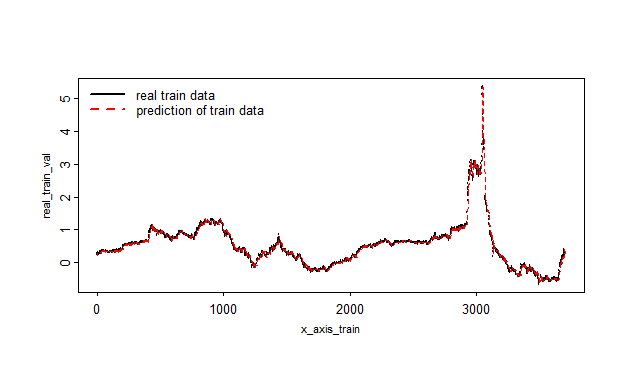

Source data for this figure (header and first rows):
, x
1, 0.2738
2, 0.2695
3, 0.2356
4, 0.2539
5, 0.2714
6, 0.2768
7, 0.2756
8, 0.2739
9, 0.2685
10, 0.2754
11, 0.2738
12, 0.2756
13, 0.2728
14, 0.274
15, 0.2689
16, 0.2686
17, 0.2718
18, 0.2754
19, 0.2707
20, 0.2769
21, 0.2769
22, 0.2767
23, 0.277
24, 0.2703
25, 0.2756
26, 0.2771
27, 0.281
28, 0.3289
29, 0.3225
30, 0.2927
31, 0.3375
32, 0.3179
33, 0.3262
34, 0.337
35, 0.3361
36, 0.3353
37, 0.3317
38, 0.3385
39, 0.3725
40, 0.3444
41, 0.3832
42, 0.3461
43, 0.3867
44, 0.3772
45, 0.3972
46, 0.3937
47, 0.395
48, 0.3909
49, 0.3595
50, 0.3555
51, 0.3356
52, 0.3695
53, 0.3464
54, 0.3881
55, 0.3813
56, 0.3963
57, 0.3906
58, 0.3918
59, 0.3617
60, 0.3494
... 3,644 more rows
